Photos from the image-classification dataset "data" in the GitHub repository harunkor/HerdHealthVision. Its 2 classes are: foot and mouth, mastitis.

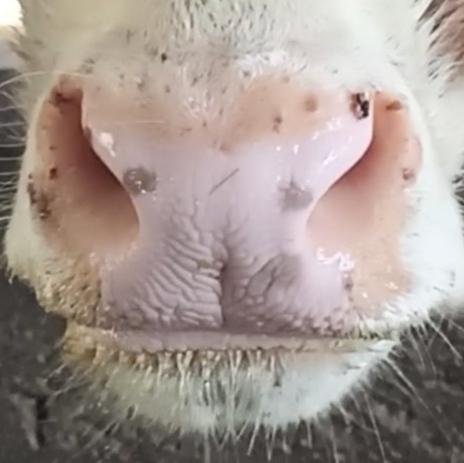
Label: foot and mouth

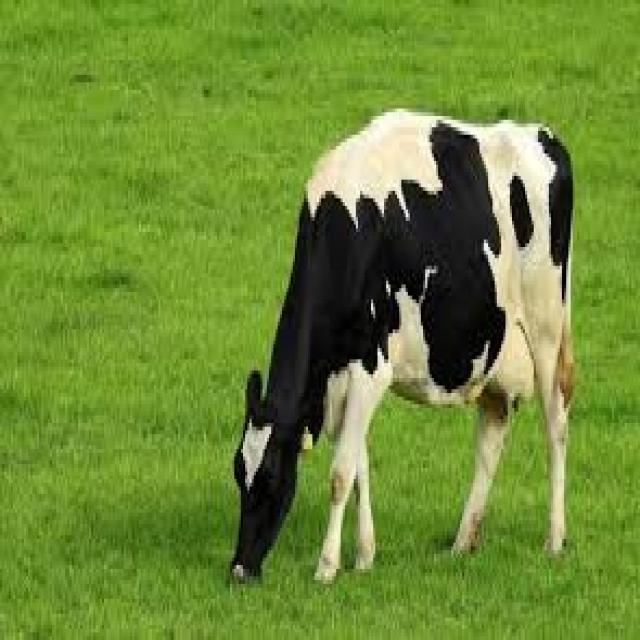
Label: mastitis

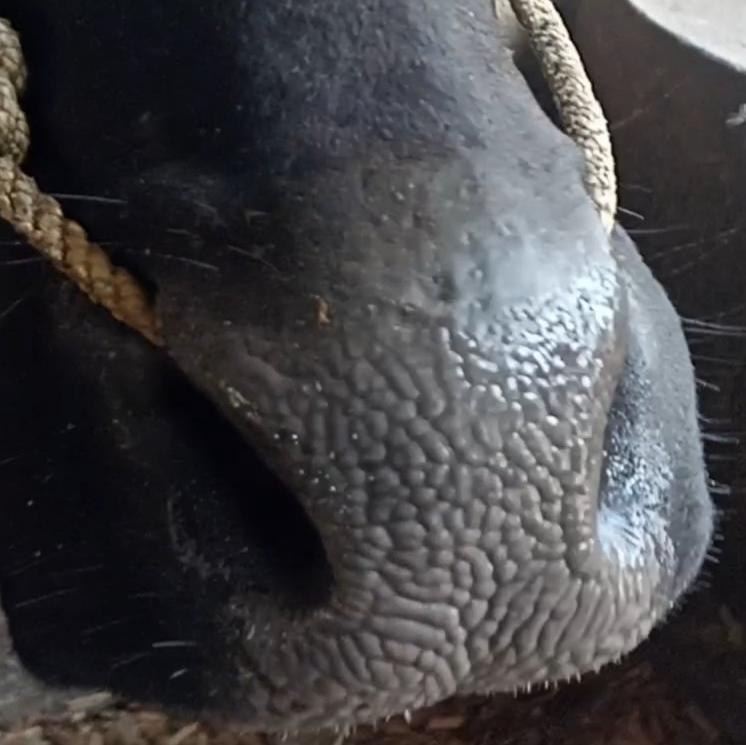
Label: foot and mouth

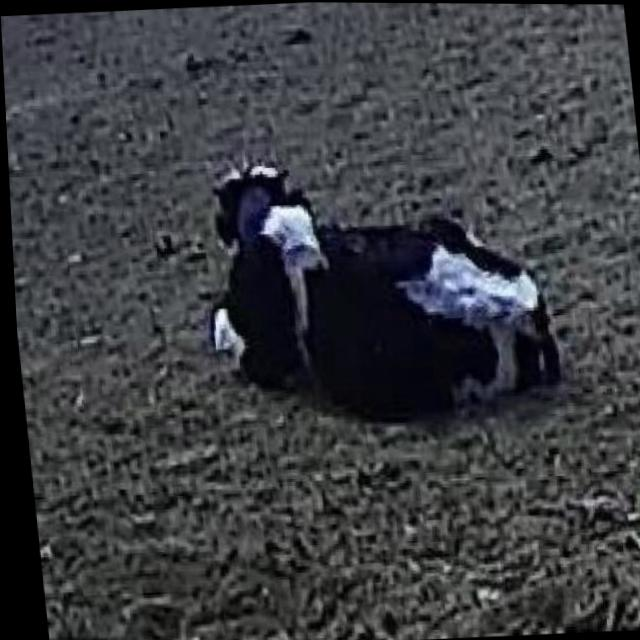
Label: mastitis
